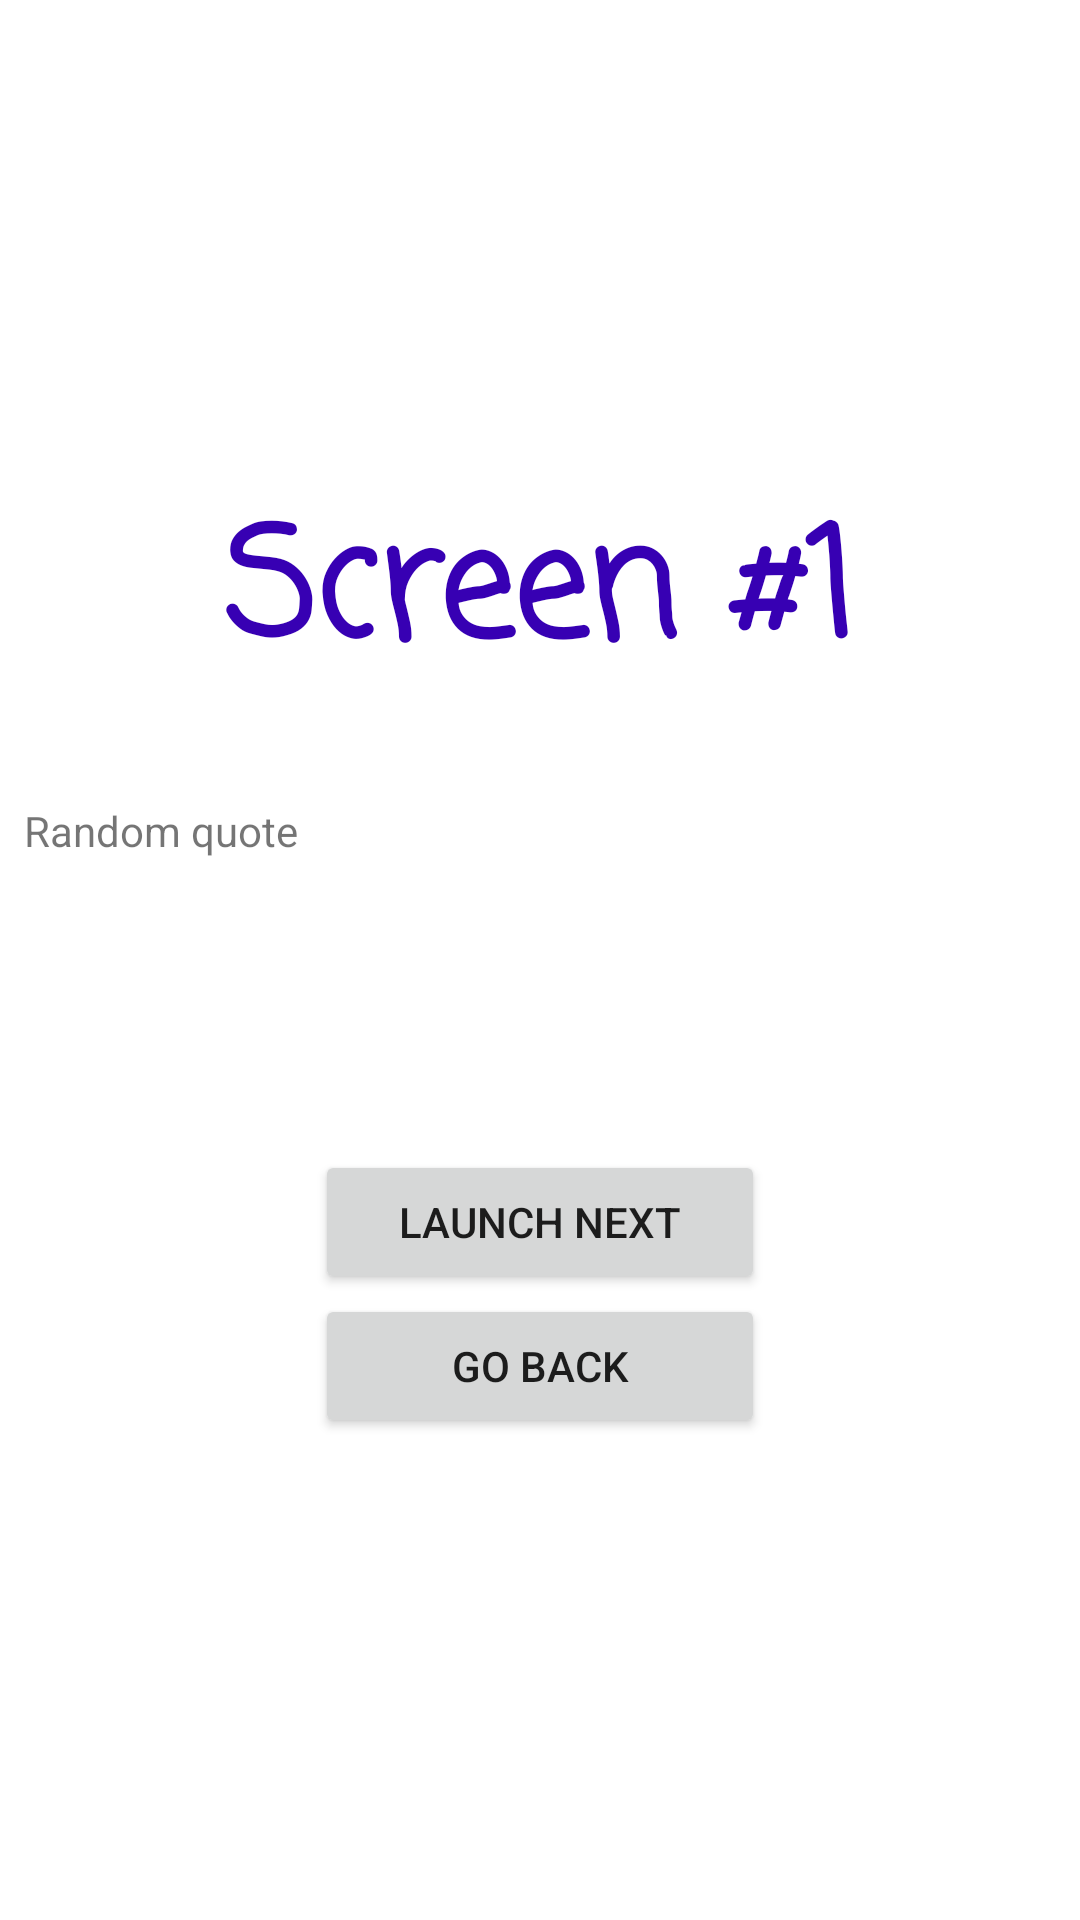

Produce the Android XML layout that renders to this screen, including the resource entries it uses.
<!-- AndroidManifest.xml: application theme Theme.SimpleFragments.NoActionBar -->
<!-- res/layout/fragment_counter.xml -->
<?xml version="1.0" encoding="utf-8"?>
<LinearLayout xmlns:android="http://schemas.android.com/apk/res/android"
    android:layout_width="match_parent"
    android:layout_height="match_parent"
    android:orientation="vertical"
    android:gravity="center">

    <TextView
        android:id="@+id/counterTextView"
        android:layout_width="wrap_content"
        android:layout_height="wrap_content"
        android:textSize="50sp"
        android:textColor="@color/purple_700"
        android:fontFamily="casual"
        android:textStyle="bold"
        android:text="Screen #1" />

    <TextView
        android:id="@+id/quoteTextView"
        android:layout_width="match_parent"
        android:layout_height="100dp"
        android:layout_marginTop="23dp"
        android:padding="8dp"
        android:layout_gravity="center"
        android:text="Random quote" />

    <Button
        android:id="@+id/launchNextButton"
        android:layout_width="150dp"
        android:layout_height="wrap_content"
        android:layout_marginTop="24dp"
        android:text="Launch next" />

    <Button
        android:id="@+id/goBackButton"
        android:layout_width="150dp"
        android:layout_height="wrap_content"
        android:text="Go back" />

</LinearLayout>
<!-- resources referenced by this layout -->
<resources>
  <style name="Theme.SimpleFragments.NoActionBar">
          <item name="windowActionBar">false</item>
          <item name="windowNoTitle">true</item>
      </style>
  <!-- not gathered from this repository: default colours our renderer supplied (Android Studio template values) -->
  <color name="purple_700">#FF3700B3</color>
</resources>
